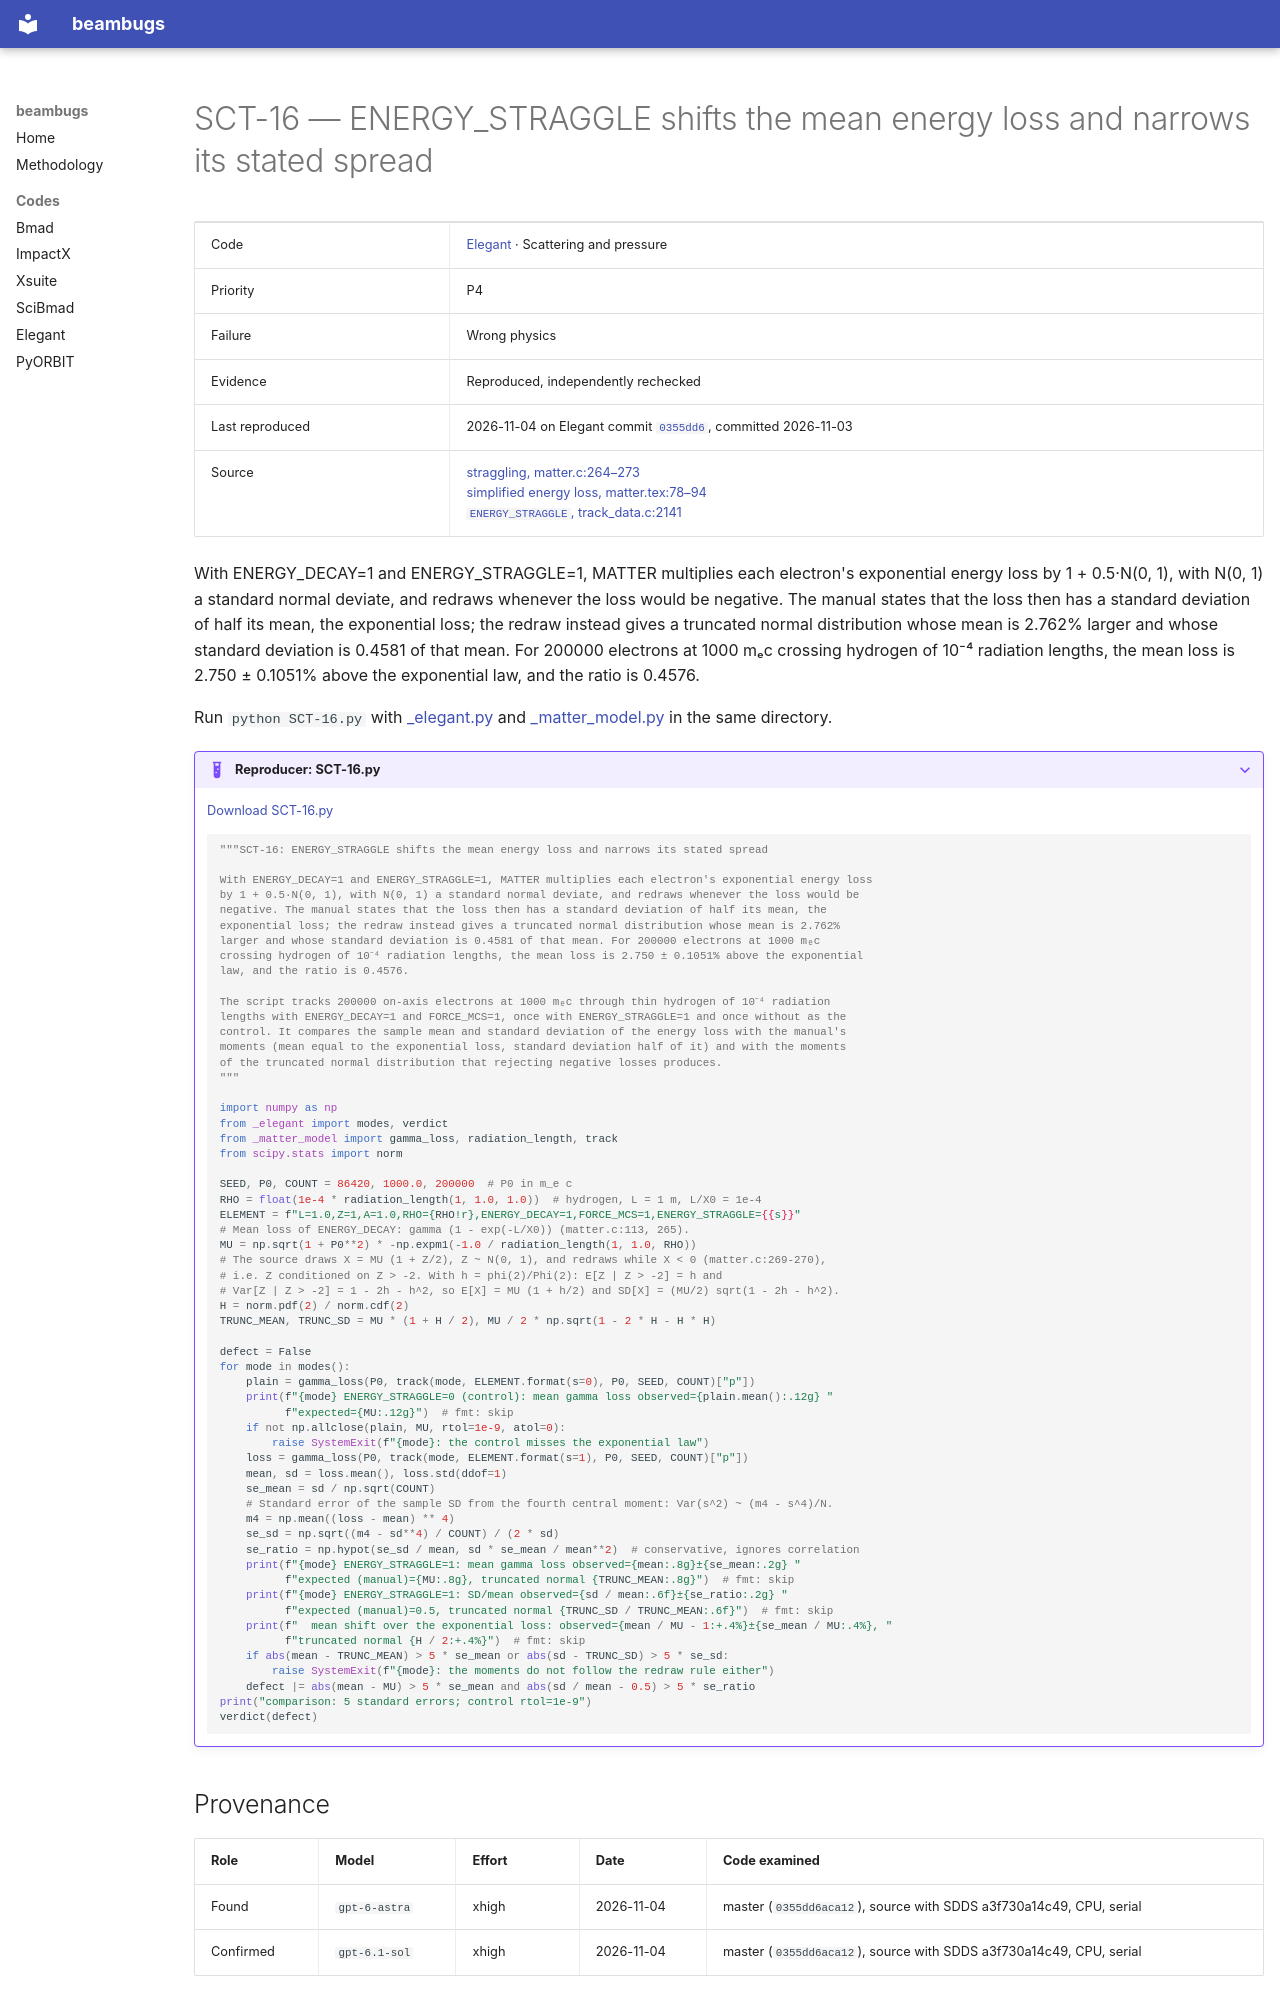

repository: nikitakuklev/beambugs · page: elegant/SCT-16/index.html · generator: mkdocs

---
title: "SCT-16: ENERGY_STRAGGLE shifts the mean energy loss and narrows its stated spread"
hide:
  - toc
---

# SCT-16 — ENERGY_STRAGGLE shifts the mean energy loss and narrows its stated spread

| | |
|---|---|
| Code | [Elegant](../index.md) · Scattering and pressure |
| Priority | P4 |
| Failure | Wrong physics |
| Evidence | Reproduced, independently rechecked |
| Last reproduced | 2026-11-04 on Elegant commit [`0355dd6`](https://github.com/rtsoliday/elegant/commit/0355dd6aca12), committed 2026-11-03 |
| Source | [straggling, matter.c:264–273](https://github.com/rtsoliday/elegant/blob/0355dd6aca12c861971fbf8f3ae78a0ded991734/src/matter.c#L264-L273)<br>[simplified energy loss, matter.tex:78–94](https://github.com/rtsoliday/elegant/blob/0355dd6aca12c861971fbf8f3ae78a0ded991734/doc/matter.tex#L78-L94)<br>[`ENERGY_STRAGGLE`, track_data.c:2141](https://github.com/rtsoliday/elegant/blob/0355dd6aca12c861971fbf8f3ae78a0ded991734/src/track_data.c#L2141) |

With ENERGY_DECAY=1 and ENERGY_STRAGGLE=1, MATTER multiplies each electron's exponential energy loss by 1 + 0.5·N(0, 1), with N(0, 1) a standard normal deviate, and redraws whenever the loss would be negative. The manual states that the loss then has a standard deviation of half its mean, the exponential loss; the redraw instead gives a truncated normal distribution whose mean is 2.762% larger and whose standard deviation is 0.4581 of that mean. For 200000 electrons at 1000 mₑc crossing hydrogen of 10⁻⁴ radiation lengths, the mean loss is 2.750 ± 0.1051% above the exponential law, and the ratio is 0.4576.

Run `python SCT-16.py` with [_elegant.py](../helpers/_elegant.py) and [_matter_model.py](../helpers/_matter_model.py) in the same directory.

??? example "Reproducer: SCT-16.py"

    [Download SCT-16.py](SCT-16.py)

    ```python
    """SCT-16: ENERGY_STRAGGLE shifts the mean energy loss and narrows its stated spread

    With ENERGY_DECAY=1 and ENERGY_STRAGGLE=1, MATTER multiplies each electron's exponential energy loss
    by 1 + 0.5·N(0, 1), with N(0, 1) a standard normal deviate, and redraws whenever the loss would be
    negative. The manual states that the loss then has a standard deviation of half its mean, the
    exponential loss; the redraw instead gives a truncated normal distribution whose mean is 2.762%
    larger and whose standard deviation is 0.4581 of that mean. For 200000 electrons at 1000 mₑc
    crossing hydrogen of 10⁻⁴ radiation lengths, the mean loss is 2.750 ± 0.1051% above the exponential
    law, and the ratio is 0.4576.

    The script tracks 200000 on-axis electrons at 1000 mₑc through thin hydrogen of 10⁻⁴ radiation
    lengths with ENERGY_DECAY=1 and FORCE_MCS=1, once with ENERGY_STRAGGLE=1 and once without as the
    control. It compares the sample mean and standard deviation of the energy loss with the manual's
    moments (mean equal to the exponential loss, standard deviation half of it) and with the moments
    of the truncated normal distribution that rejecting negative losses produces.
    """

    import numpy as np
    from _elegant import modes, verdict
    from _matter_model import gamma_loss, radiation_length, track
    from scipy.stats import norm

    SEED, P0, COUNT = 86420, 1000.0, 200000  # P0 in m_e c
    RHO = float(1e-4 * radiation_length(1, 1.0, 1.0))  # hydrogen, L = 1 m, L/X0 = 1e-4
    ELEMENT = f"L=1.0,Z=1,A=1.0,RHO={RHO!r},ENERGY_DECAY=1,FORCE_MCS=1,ENERGY_STRAGGLE={{s}}"
    # Mean loss of ENERGY_DECAY: gamma (1 - exp(-L/X0)) (matter.c:113, 265).
    MU = np.sqrt(1 + P0**2) * -np.expm1(-1.0 / radiation_length(1, 1.0, RHO))
    # The source draws X = MU (1 + Z/2), Z ~ N(0, 1), and redraws while X < 0 (matter.c:269-270),
    # i.e. Z conditioned on Z > -2. With h = phi(2)/Phi(2): E[Z | Z > -2] = h and
    # Var[Z | Z > -2] = 1 - 2h - h^2, so E[X] = MU (1 + h/2) and SD[X] = (MU/2) sqrt(1 - 2h - h^2).
    H = norm.pdf(2) / norm.cdf(2)
    TRUNC_MEAN, TRUNC_SD = MU * (1 + H / 2), MU / 2 * np.sqrt(1 - 2 * H - H * H)

    defect = False
    for mode in modes():
        plain = gamma_loss(P0, track(mode, ELEMENT.format(s=0), P0, SEED, COUNT)["p"])
        print(f"{mode} ENERGY_STRAGGLE=0 (control): mean gamma loss observed={plain.mean():.12g} "
              f"expected={MU:.12g}")  # fmt: skip
        if not np.allclose(plain, MU, rtol=1e-9, atol=0):
            raise SystemExit(f"{mode}: the control misses the exponential law")
        loss = gamma_loss(P0, track(mode, ELEMENT.format(s=1), P0, SEED, COUNT)["p"])
        mean, sd = loss.mean(), loss.std(ddof=1)
        se_mean = sd / np.sqrt(COUNT)
        # Standard error of the sample SD from the fourth central moment: Var(s^2) ~ (m4 - s^4)/N.
        m4 = np.mean((loss - mean) ** 4)
        se_sd = np.sqrt((m4 - sd**4) / COUNT) / (2 * sd)
        se_ratio = np.hypot(se_sd / mean, sd * se_mean / mean**2)  # conservative, ignores correlation
        print(f"{mode} ENERGY_STRAGGLE=1: mean gamma loss observed={mean:.8g}±{se_mean:.2g} "
              f"expected (manual)={MU:.8g}, truncated normal {TRUNC_MEAN:.8g}")  # fmt: skip
        print(f"{mode} ENERGY_STRAGGLE=1: SD/mean observed={sd / mean:.6f}±{se_ratio:.2g} "
              f"expected (manual)=0.5, truncated normal {TRUNC_SD / TRUNC_MEAN:.6f}")  # fmt: skip
        print(f"  mean shift over the exponential loss: observed={mean / MU - 1:+.4%}±{se_mean / MU:.4%}, "
              f"truncated normal {H / 2:+.4%}")  # fmt: skip
        if abs(mean - TRUNC_MEAN) > 5 * se_mean or abs(sd - TRUNC_SD) > 5 * se_sd:
            raise SystemExit(f"{mode}: the moments do not follow the redraw rule either")
        defect |= abs(mean - MU) > 5 * se_mean and abs(sd / mean - 0.5) > 5 * se_ratio
    print("comparison: 5 standard errors; control rtol=1e-9")
    verdict(defect)

    ```
